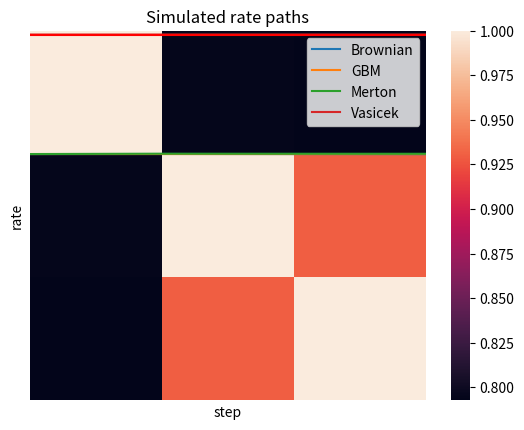

Write Python code to recreate this figure.
import numpy as np
from scipy.stats import halfnorm

class PricePaths(object):
    
    def __init__(self, n:int, T:int, s0:float):
        
        self.n = n                      # number of paths to generate
        self.T = T                      # number of observations to generate
        self.s0 = s0                    # initial price
        
        self.h = self.n / self.T        # step to move in each step
        self.r0 = self.s0 / 100         # Initial rate, based on the price
        

	# -------------------------------------------
	# The Brownian Motion Stochastic Process (Wiener Process)
	# -------------------------------------------
    
    def brownian_prices(self, mu:float, sigma:float, sto_vol:bool=False):
        
        # preallocate the data
        bro_prices = self.__zeros()
        
        # check the size of the output matrix
        if self.n > 1:
            for i in range(self.n):
                # simulate n price paths
                bro_prices[:, i] = self.__brownian_returns(mu, sigma, sto_vol)
        else:
            # case for only 1 simulation
            bro_prices = self.__brownian_returns(mu, sigma, sto_vol)
            
        return bro_prices
    
	# -------------------------------------------
	# Geometric Brownian motion
	# -------------------------------------------
    
    def gbm_prices(self, mu:float, sigma:float, sto_vol:bool=True):
        # preallocate the data
        gbm_prices = self.__zeros()

        # check the size of the output matrix
        if self.n > 1:
            for i in range(self.n):
                # simulate n price paths
                gbm_prices[:, i] = self.__brownian_returns(mu, sigma, sto_vol)
        else:
            # case for only 1 simulation
            gbm_prices = self.__brownian_returns(mu, sigma, sto_vol)

        return gbm_prices
    
	# -------------------------------------------
	# Merton Jump Diffusion Stochastic Process
	# -------------------------------------------
    
    def merton_prices(self, mu:float, sigma:float, lambda_:int, sto_vol:bool=False):
        # preallocate the data
        mert_prices = self.__zeros()
        
        # check the size of the output matrix
        if self.n > 1:
            for i in range(self.n):
                # simulate n price paths
                mert_prices[:, i] = self.__merton_returns(mu, sigma, lambda_, sto_vol)
        else:
            # case for only 1 simulation
            mert_prices = self.__merton_returns(mu, sigma, lambda_, sto_vol)
        
        return mert_prices
    
	# -------------------------------------------
	# Vasicek Interest Rate Model
	# -------------------------------------------
    
    def vas_rates(self, mu:float, sigma:float, lambda_:float, sto_vol:bool=False):
        
        ou_rates = self.__zeros()
        if self.n > 1:
            for i in range(self.n):
                ou_rates[:, i] = self.__vas_returns(mu, sigma, lambda_, sto_vol)
        
        else:
            ou_rates = self.__vas_returns(mu, sigma, lambda_, sto_vol)
        
        return ou_rates

	# -------------------------------------------
	# Helper methods
	# -------------------------------------------
    
    # Vasicek Interest Rate Model
    
    def __vas_discrete(self, mu:float, sigma:float, lambda_:float, rt:float, vol:float):
        
        return lambda_ * (mu-rt) * self.h + sigma * np.sqrt(self.h) * vol
    
    def __vas_returns(self, mu:float, sigma:float, lambda_:float, sto_vol:float):
        volatility = self.__random_disturbance(sto_vol, rd_mu=mu, rd_sigma=sigma)
        vas_rets = np.zeros((self.T))
        vas_rets[0] = self.r0
        
        for t in range(1, self.T):
            vas_rets[t] = vas_rets[t-1] + self.__vas_discrete(mu=mu, sigma=sigma, lambda_=lambda_, rt=vas_rets[t-1], vol=volatility[t])
            
        return vas_rets
        
    
    # Merton Jump Diffusion Stochastic Process
    
    def __jumps_diffusion(self, lambda_:int):
        t = 0
        jumps = np.zeros((self.T, 1))
        lambda__ = lambda_ / self.T
        small_lambda = -(1.0/lambda__)
        pd = np.random.poisson(lam=lambda__, size=(self.T))
        
        # applying the psudo-code of the algorithm
        for i in range(self.T):
            t += small_lambda * np.log(np.random.uniform())
            if t > self.T:
                jumps[i:] = ( np.mean(pd)*np.random.uniform() ) * np.random.choice([-1, 1])
                # the t parameter is restituted to the original value
                # for several jumps in the future
                t = small_lambda
                break
                
        return jumps.reshape(-1, 1)
                
    def __merton_returns(self, mu:float, sigma:float, lambda_:int, sto_vol:bool):
        geometric_brownian_motion = self.__brownian_returns(mu, sigma, sto_vol).reshape(-1, 1)
        jump_diffusion = self.__jumps_diffusion(lambda_)
        return (geometric_brownian_motion + jump_diffusion).ravel()
    
	# Brownian Motion Stochastic Process (Wiener Process)
    
    def __brownian_discrete(self, mu:float, sigma:float, st:float, vol:float):
        return ( mu * st * self.h ) + ( sigma * st * np.sqrt(self.h) * vol )
    
    def __brownian_returns(self, mu:float, sigma:float, sto_vol:bool):
        # preallocate the volatility
        volatility = self.__random_disturbance(sto_vol, rd_mu=mu, rd_sigma=sigma)
        bro_returns = np.zeros((self.T))
        bro_returns[0] = self.s0
        for t in range(1, self.T):
            bro_returns[t] = bro_returns[t-1] + \
                self.__brownian_discrete(mu, sigma, st=bro_returns[t-1], vol=volatility[t])
                
        return bro_returns
    
	# -------------------------------------------
	# General utilities
	# -------------------------------------------
    
    def __random_disturbance(self, sto_vol:bool, rd_mu:float, rd_sigma:float):
        
        if not sto_vol:
            return np.random.normal(size=(self.T, 1))
        else:
            # error handling for scale < 0, because negative volatilities 
            # doesnt makes sense.
            return np.random.normal(loc=rd_mu * self.h,
                                    scale=rd_sigma * halfnorm.rvs(1) * np.sqrt(self.h),
                                    size=(self.T, 1)) * 100
        return
        
    def __zeros(self):
        return np.zeros((self.T, self.n))

#%% Run the simulation

if __name__=='__main__':
    
    import matplotlib.pyplot as plt
    import seaborn as sns
    
    n = 1                   # number of time series to simulate
    T = 1000                # number of steps
    s0 = 1                  # Initial price or initial short term rate
    
    sim = PricePaths(n, T, s0)
    
    mu = 0.05               # Long term mean return
    sigma = 0.05            # Volatility
    lam = 100               # Intensity of the Jump (Merton process)
    
    bro = sim.brownian_prices(mu, sigma)
    gbm = sim.gbm_prices(mu, sigma)
    merton = sim.merton_prices(mu, sigma, lam)
    
    all_proc = np.vstack((bro, gbm, merton))
    sns.heatmap(np.corrcoef(all_proc), xticklabels=False, yticklabels=False)
    plt.title('Correlation across the simulated instruments')
    plt.show()
    
    # Price plots
    plt.plot(bro, label='Brownian')
    plt.plot(gbm, label='GBM')
    plt.plot(merton, label='Merton')
    plt.title('Simulated price paths')
    plt.ylabel('price')
    plt.xlabel('step')
    plt.legend()
    plt.show()
    
    # Rate plots
    
    n = 1                   # number of time series to simulate
    T = 1000                # number of steps
    r0 = 3.0                # Initial short term rate
    
    sim = PricePaths(n, T, r0)
    
    mu = r0/100             # Long term rate %
    sigma = 0.01            # Volatility %
    lam = 0.7               # Reversion speed -> 0 <= lambda <= 1
    
    vas = sim.vas_rates(mu, sigma, lambda_=lam)
    
    plt.plot(vas, label='Vasicek')
    plt.plot(np.ones(sim.T) * mu, color='red')
    plt.title('Simulated rate paths')
    plt.ylabel('rate')
    plt.xlabel('step')
    plt.legend()
    plt.show()